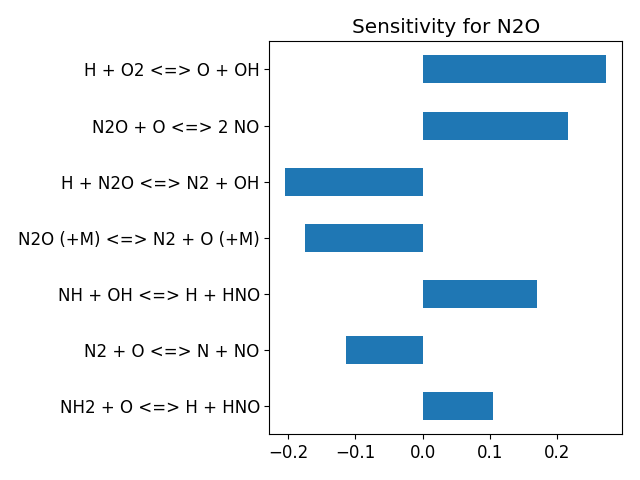

The file beside this chart, header and first rows:
, base_case
H + O2 <=> O + OH, 0.2736
H2 + O <=> H + OH, 0.002244
H2 + OH <=> H + H2O, 0.04015
H2O + O <=> 2 OH, -0.01093
2 H + M <=> H2 + M, -0.0008129
H + OH + M <=> H2O + M, -0.04836
2 O + M <=> O2 + M, -0.001453
H + O + M <=> OH + M, -0.003645
H + O2 (+M) <=> HO2 (+M), -0.0936
H + HO2 <=> 2 OH, 0.003119
H + HO2 <=> H2 + O2, -0.002056
H + HO2 <=> H2O + O, -0.0002504
HO2 + O <=> O2 + OH, -0.00312
HO2 + OH <=> H2O + O2, -0.003362
HO2 + OH <=> H2O + O2, -0.004544
2 OH (+M) <=> H2O2 (+M), -0.002291
2 HO2 <=> H2O2 + O2, -0.001502
2 HO2 <=> H2O2 + O2, -0.001513
H + H2O2 <=> H2 + HO2, -0.001628
H + H2O2 <=> H2O + OH, -0.001712
H2O2 + OH <=> H2O + HO2, -0.001706
H2O2 + OH <=> H2O + HO2, -0.002553
H2O2 + O <=> HO2 + OH, -0.001876
HO2 + NH2 <=> NH3 + O2, -0.001916
NH2 + O2 <=> H2NO + O, -0.001159
H2NO + O <=> HNO + OH, -0.001451
H2NO + O2 <=> HNO + HO2, -0.001574
NH3 + M <=> H + NH2 + M, -0.02085
H + NH3 <=> H2 + NH2, -0.009801
NH3 + O <=> NH2 + OH, -0.01524
NH3 + OH <=> H2O + NH2, -0.03638
H + NH2 <=> H2 + NH, -0.02895
N + NH2 <=> 2 H + N2, 0.02063
NH2 + O <=> H + HNO, 0.1052
NH2 + OH <=> H2O + NH, -0.02866
NH2 + NO <=> H2O + N2, -0.0675
NH2 + NO <=> NNH + OH, -0.04
H + NH <=> H2 + N, -0.008786
NH + O <=> H + NO, 0.06687
NH + OH <=> H + HNO, 0.1708
NH + OH <=> H2O + N, -0.01085
NH + O2 <=> HNO + O, 0.02171
NH + NO <=> H + N2O, -0.04028
NH + NO <=> N2 + OH, -0.06335
NNH (+M) <=> H + N2 (+M), 0.01329
H + NNH <=> H2 + N2, -0.0006317
NNH + O <=> H + N2O, -0.005715
NNH + OH <=> H2O + N2, -0.00178
NNH + O2 <=> HO2 + N2, -0.01592
N2 + O <=> N + NO, -0.1136
HO2 + NO <=> NO2 + OH, -0.001948
H + NO (+M) <=> HNO (+M), 0.006773
H + NO2 <=> NO + OH, -0.0008907
NO2 + O <=> NO + O2, -0.001697
NO2 + M <=> NO + O + M, -0.006607
HNO + OH <=> H2O + NO, -0.006071
H + HNO <=> H2 + NO, -0.01282
N + O2 <=> NO + O, 0.03449
N + OH <=> H + NO, 0.04727
N2O (+M) <=> N2 + O (+M), -0.1746
... 3 more rows
